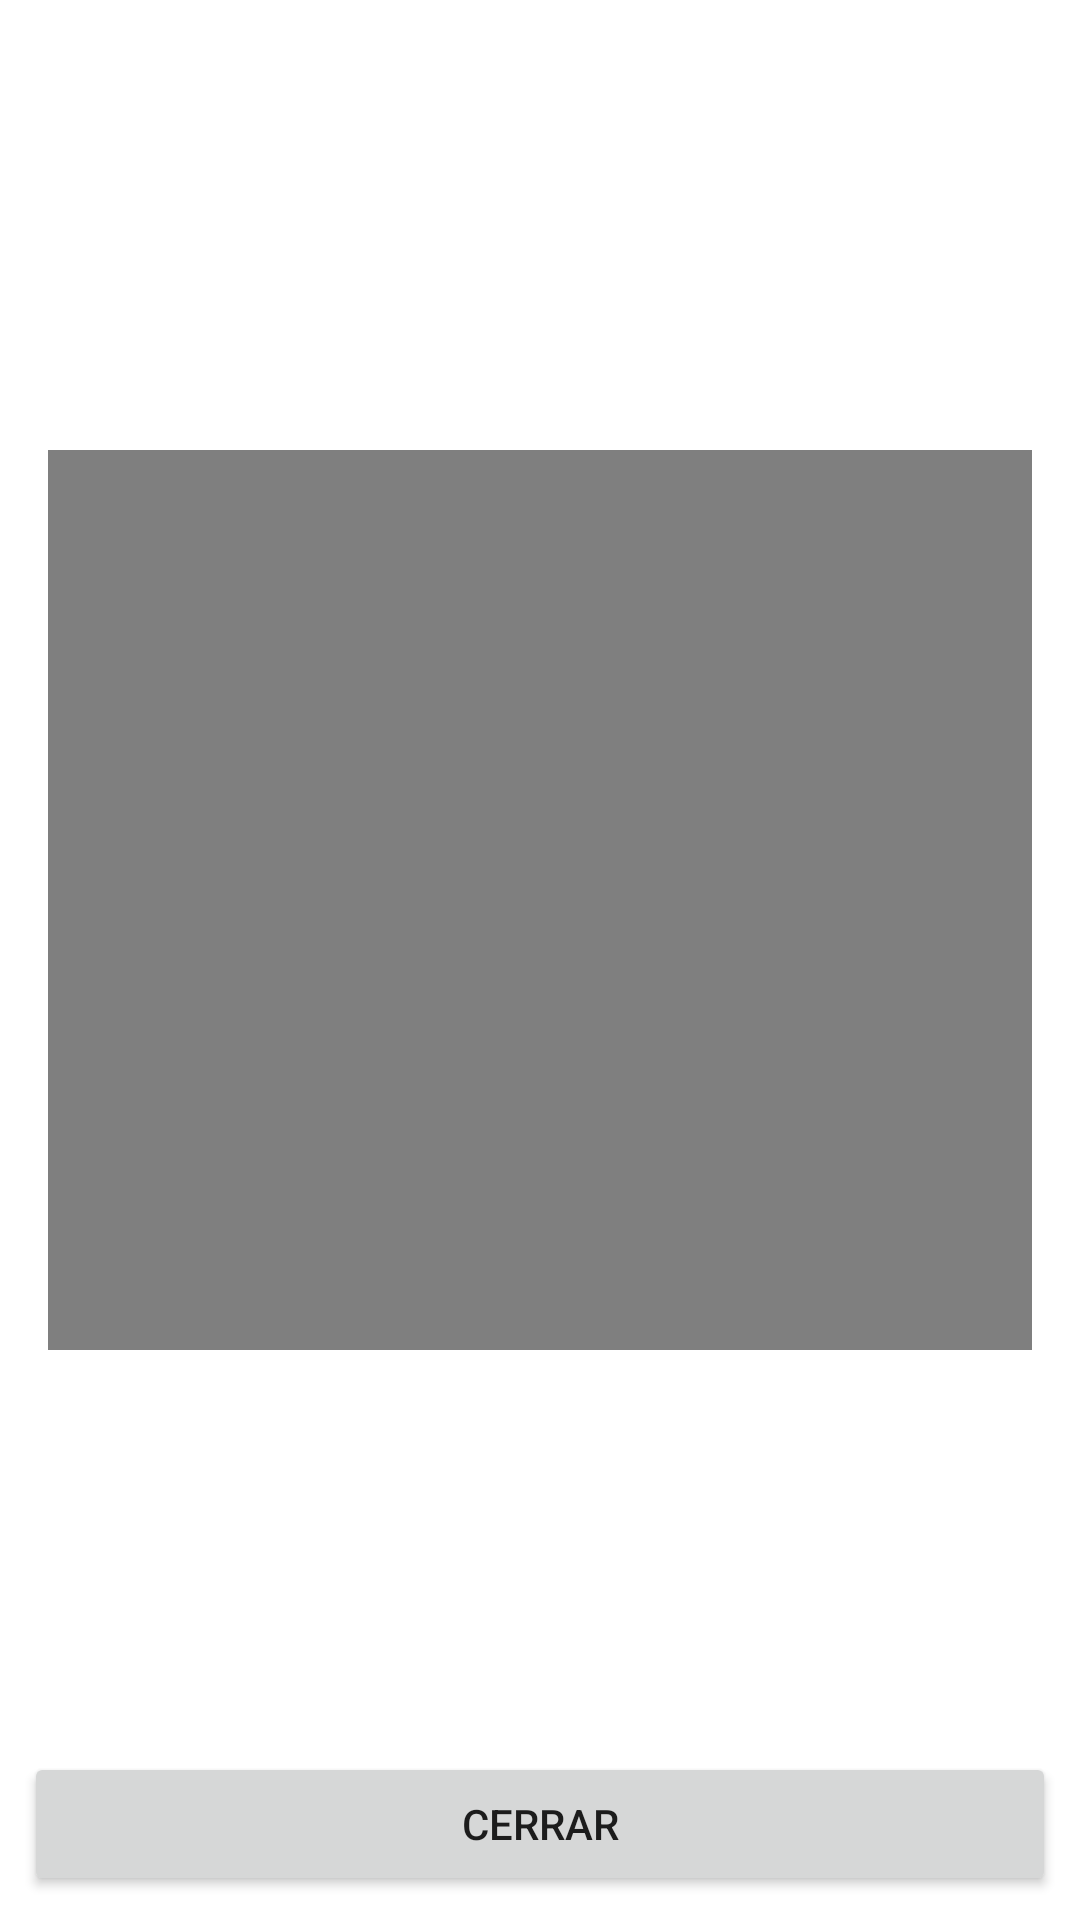

This screen was rendered from an Android layout file. Write that file and the resources it references.
<!-- AndroidManifest.xml: application theme Theme.LetShareMovies -->
<!-- res/layout/dialog_watch_trailer.xml -->
<?xml version="1.0" encoding="utf-8"?>
<androidx.constraintlayout.widget.ConstraintLayout xmlns:android="http://schemas.android.com/apk/res/android"
    xmlns:app="http://schemas.android.com/apk/res-auto"
    xmlns:tools="http://schemas.android.com/tools"
    android:layout_width="match_parent"
    android:layout_height="wrap_content"
    android:padding="8dp">

    <VideoView
        android:layout_width="match_parent"
        android:layout_height="300dp"
        android:layout_marginStart="8dp"
        android:layout_marginTop="8dp"
        android:layout_marginEnd="8dp"
        app:layout_constraintBottom_toTopOf="@+id/button_close"
        app:layout_constraintEnd_toEndOf="parent"
        app:layout_constraintStart_toStartOf="parent"
        app:layout_constraintTop_toTopOf="parent">

    </VideoView>

    <Button
        android:id="@+id/button_close"
        android:layout_width="match_parent"
        android:layout_height="wrap_content"
        android:text="Cerrar"
        app:layout_constraintBottom_toBottomOf="parent"
        app:layout_constraintEnd_toEndOf="parent"
        app:layout_constraintStart_toStartOf="parent">

    </Button>

</androidx.constraintlayout.widget.ConstraintLayout>
<!-- resources referenced by this layout -->
<resources>
  <style name="Theme.LetShareMovies" parent="Theme.MaterialComponents.DayNight.DarkActionBar">
          
          <item name="colorPrimary">@color/purple_500</item>
          <item name="colorPrimaryVariant">@color/purple_700</item>
          <item name="colorOnPrimary">@color/white</item>
          
          <item name="colorSecondary">@color/teal_200</item>
          <item name="colorSecondaryVariant">@color/teal_700</item>
          <item name="colorOnSecondary">@color/black</item>
          
          <item name="android:statusBarColor" tools:targetApi="l">?attr/colorPrimaryVariant</item>
          
      </style>
  <!-- not gathered from this repository: default colours our renderer supplied (Android Studio template values) -->
  <color name="purple_500">#FF6200EE</color>
  <color name="purple_700">#FF3700B3</color>
  <color name="teal_200">#FF03DAC5</color>
  <color name="teal_700">#FF018786</color>
  <color name="black">#FF000000</color>
  <color name="white">#FFFFFFFF</color>
</resources>
